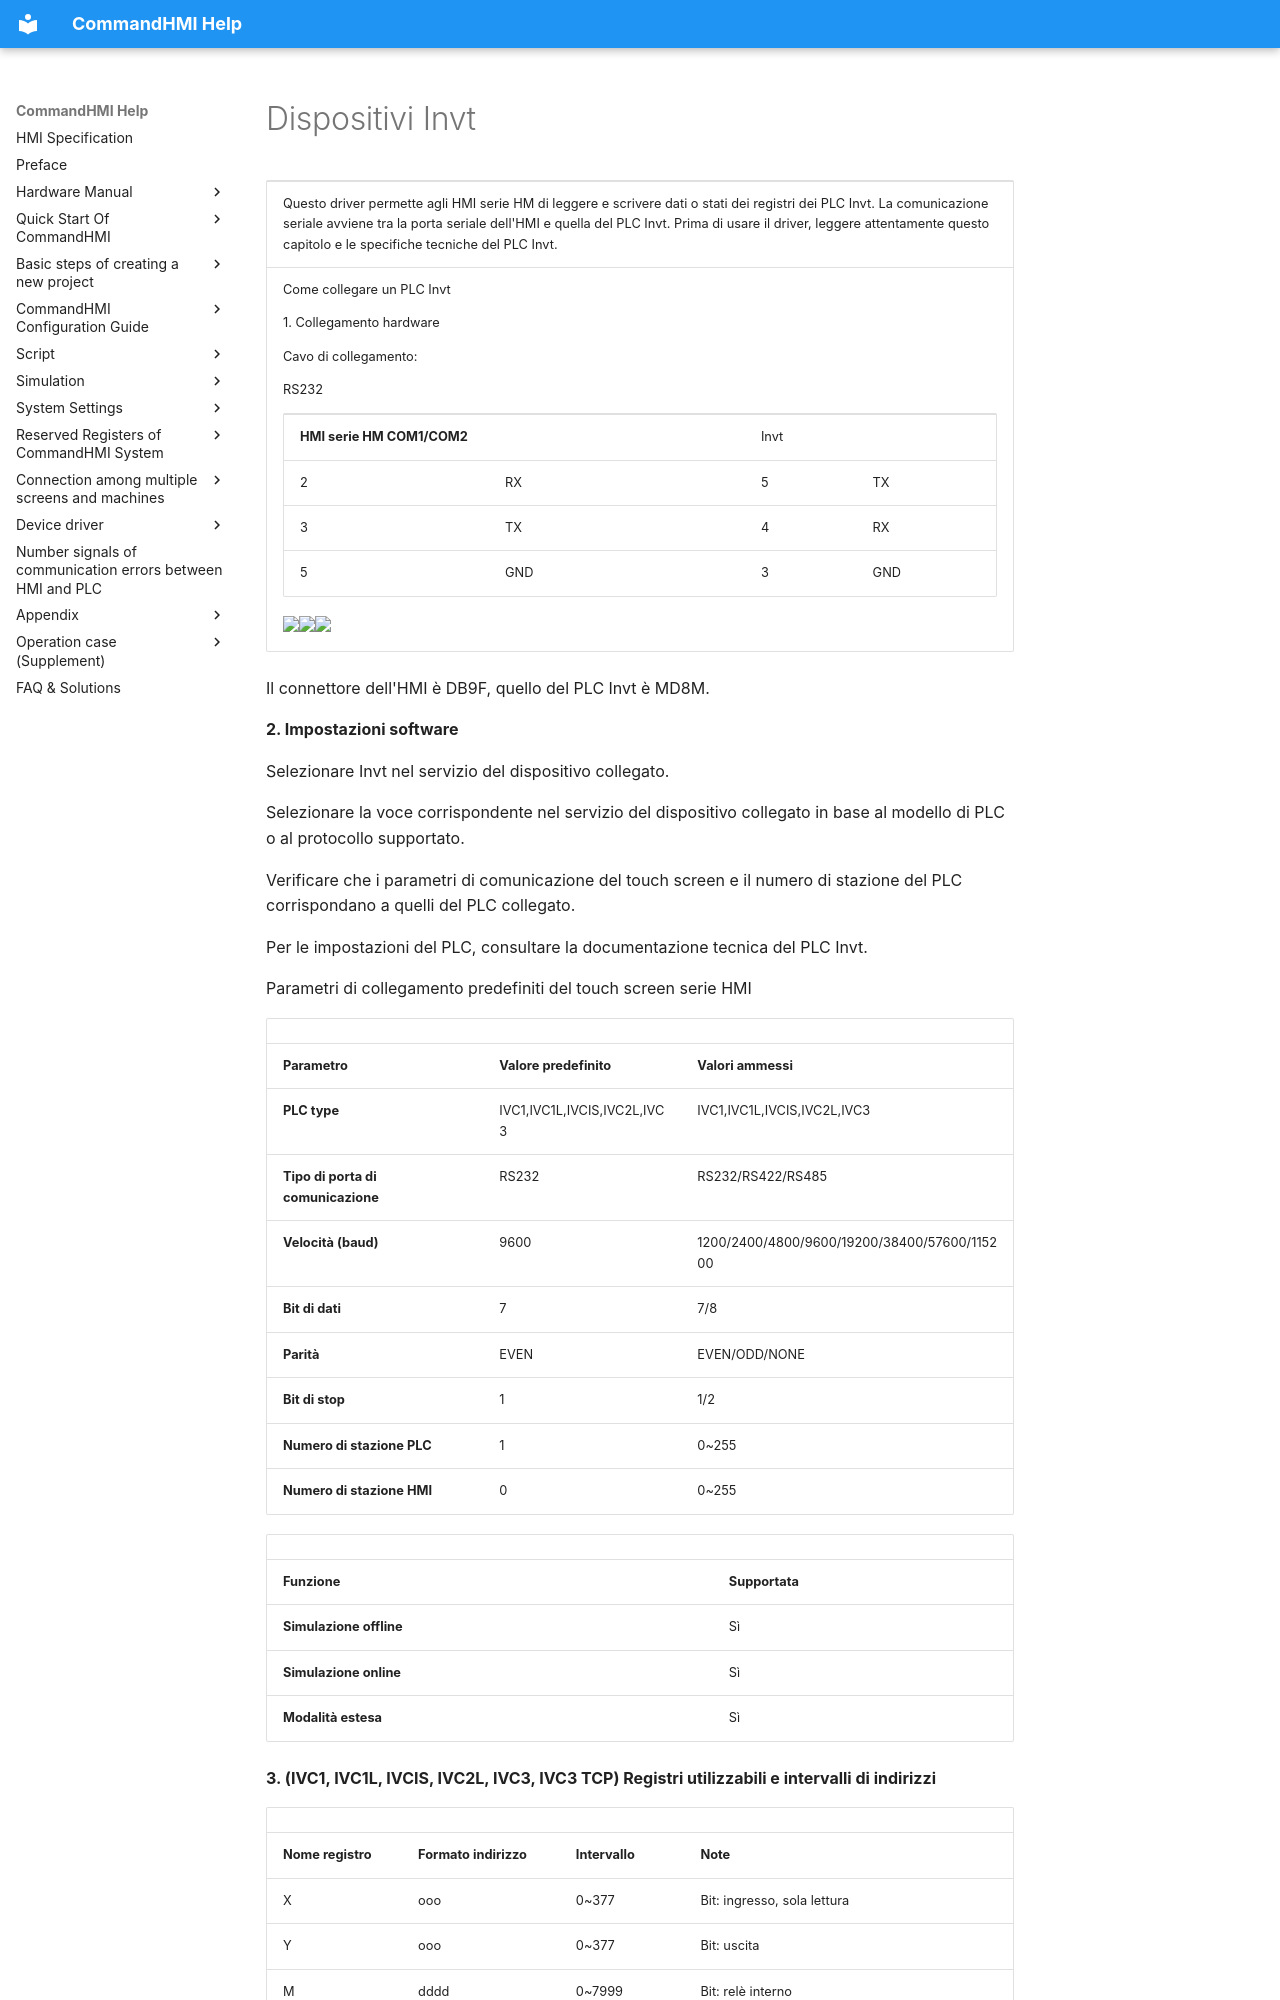

repository: AceAutomation/commandhmi-aide · page: it/drivers/invt.html · generator: mkdocs

# Dispositivi Invt

<table>
<colgroup>
<col style="width: 100%" />
</colgroup>
<tbody>
<tr class="odd">
<td><p>Questo driver permette agli HMI serie HM di leggere e scrivere dati o stati dei registri dei <span id="OLE_LINK121"></span>PLC Invt. La comunicazione seriale avviene tra la porta seriale dell'HMI e quella del PLC Invt. Prima di usare il driver, leggere attentamente questo capitolo e le specifiche tecniche del PLC Invt.</p></td>
</tr>
<tr class="even">
<td><p>Come collegare un PLC Invt</p>
<p>1.  Collegamento hardware</p>
<p>Cavo di collegamento:</p>
<p>RS232</p>
<table>
<tbody>
<tr class="odd">
<td colspan="2"><p><strong>HMI serie HM COM1/COM2</strong></p></td>
<td colspan="2"><p>Invt</p></td>
</tr>
<tr class="even">
<td><p>2</p></td>
<td><p>RX</p></td>
<td><p>5</p></td>
<td><p>TX</p></td>
</tr>
<tr class="odd">
<td><p>3</p></td>
<td><p>TX</p></td>
<td><p>4</p></td>
<td><p>RX</p></td>
</tr>
<tr class="even">
<td><p>5</p></td>
<td><p>GND</p></td>
<td><p>3</p></td>
<td><p>GND</p></td>
</tr>
</tbody>
</table>
<p><img src="../../drivers/invt.files/image005.gif" width="145" /><img src="../../drivers/invt.files/image006.gif" width="281" /><img src="../../drivers/invt.files/image007.gif" width="130" /></p></td>
</tr>
</tbody>
</table>

Il connettore dell'HMI è DB9F, quello del PLC Invt è MD8M.

**2. Impostazioni software**

Selezionare Invt nel servizio del dispositivo collegato.

Selezionare la voce corrispondente nel servizio del dispositivo collegato in base al modello di PLC o al protocollo supportato.

Verificare che i parametri di comunicazione del touch screen e il numero di stazione del PLC corrispondano a quelli del PLC collegato.

Per le impostazioni del PLC, consultare la documentazione tecnica del PLC Invt.

Parametri di collegamento predefiniti del touch screen serie HMI

|                             |                             |                                              |
|-----------------------------|-----------------------------|----------------------------------------------|
| **Parametro** | **Valore predefinito** | **Valori ammessi** |
| **PLC type**                | IVC1,IVC1L,IVCIS,IVC2L,IVC3 | IVC1,IVC1L,IVCIS,IVC2L,IVC3                  |
| **Tipo di porta di comunicazione** | RS232 | RS232/RS422/RS485 |
| **Velocità (baud)** | 9600 | 1200/2400/4800/9600/19200/38400/57600/115200 |
| **Bit di dati** | 7 | 7/8 |
| **Parità** | EVEN | EVEN/ODD/NONE |
| **Bit di stop** | 1 | 1/2 |
| **Numero di stazione PLC** | 1 | 0~255 |
| **Numero di stazione HMI** | 0 | 0~255 |

|                         |                             |
|-------------------------|-----------------------------|
| **Funzione** | **Supportata** |
| **Simulazione offline** | Sì |
| **Simulazione online** | Sì |
| **Modalità estesa** | Sì |

**3. (IVC1, IVC1L, IVCIS, IVC2L, IVC3, IVC3 TCP) Registri utilizzabili e intervalli di indirizzi**
